Dataset: animal_split (GitHub, KianNaderi10/Envidex-1). Classes: alouatta palliata, ammospermophilus nelsoni, antilocapra americana, arborimus pomo, arctocephalus townsendi, ateles geoffroyi, balaenoptera musculus, balaenoptera physalus, callorhinus ursinus, canis lupus, corynorhinus townsendii, crocuta crocuta, dipodomys ingens, enhydra lutris, erethizon dorsatum, erinaceus europaeus, eschrichtius robustus, eumetopias jubatus, hippopotamus, lasionycteris noctivagans, lasiurus cinereus, African elephant, macaca fascicularis, macaca radiata, martes caurina, megaptera novaeangliae, neotamias alpinus, ochotona princeps, pekania pennanti, phascolarctos cinereus, physeter macrocephalus, pteropus conspicillatus, pteropus poliocephalus, reithrodontomys raviventris, taxidea taxus, urocyon littoralis, zalophus wollebaeki.

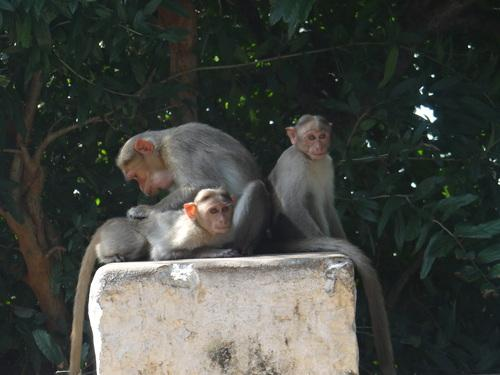
Label: macaca radiata

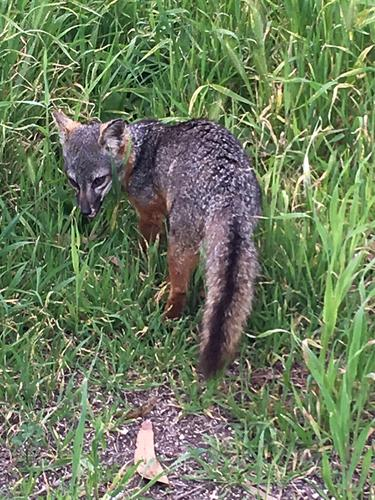
Label: urocyon littoralis

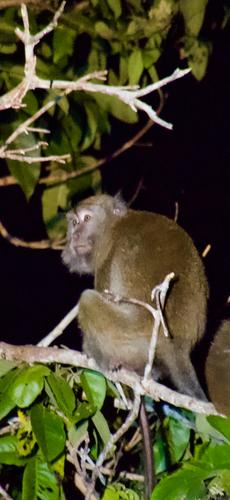
Label: macaca fascicularis

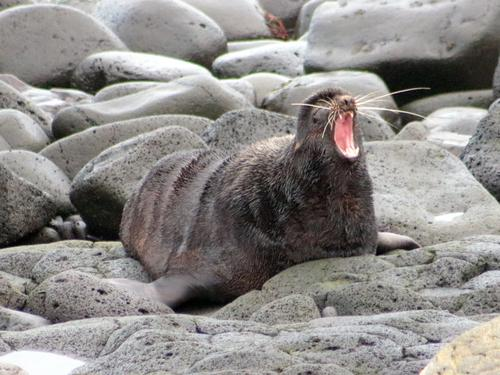
Label: callorhinus ursinus

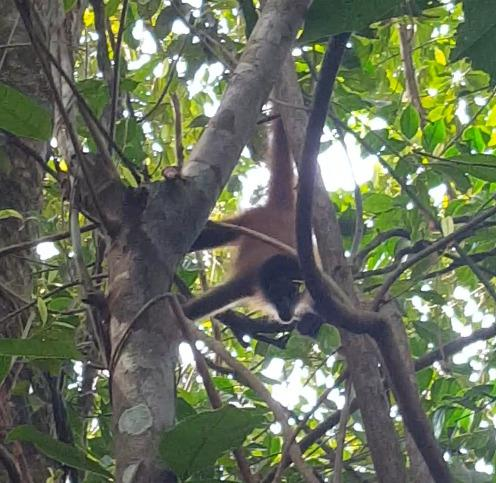
Label: ateles geoffroyi

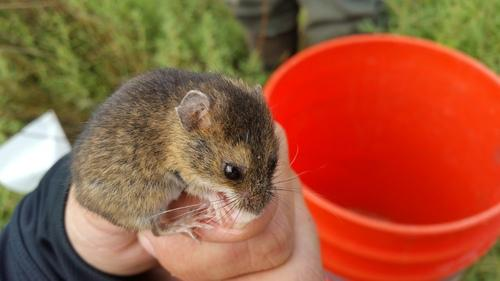
Label: reithrodontomys raviventris
